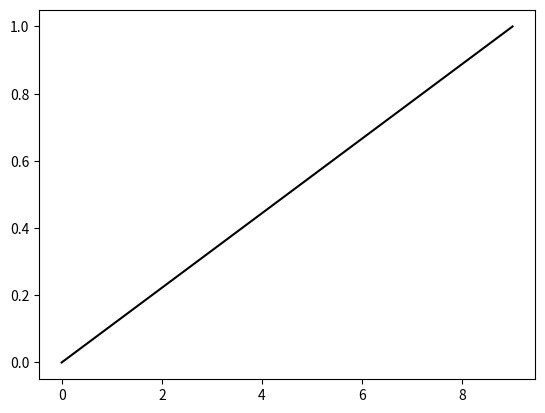

Reproduce this figure in Python.
import numpy as np
import matplotlib.pyplot as plt
from matplotlib.collections import PolyCollection
from matplotlib.colors import LinearSegmentedColormap

def polygon_under_graph(xlist, ylist):
    return [(xlist[0], 0.), *zip(xlist, ylist), (xlist[-1], 0.)]

def polynom_parallel():
    zs = np.linspace(-1, 1,40)
    verts=[]

    for i in zs:
        r = np.linspace(i, 1.25+i, 50)
        p = np.linspace(i, 2 * np.pi+i, 50)
        X, Y = r * np.cos(p), r * np.sin(p)
        verts.append(polygon_under_graph(X,Y))

    facecolors = plt.colormaps['viridis_r'](np.linspace(0, 1, len(verts)))
    poly = PolyCollection(verts,facecolors=facecolors)
    poly.set_alpha(0.7)

    fig = plt.figure()
    ax = fig.add_subplot(111, projection='3d')

    # The zdir keyword makes it plot the "z" vertex dimension (radius)
    # along the y axis. The zs keyword sets each polygon at the
    # correct radius value.
    ax.add_collection3d(poly, zs=zs, zdir='z')

    ax.set_xlabel('X')
    ax.set_ylabel('Y')
    ax.set_zlabel('Z')
    ax.set_xlim(-5, 5)
    ax.set_ylim(-5, 5)
    ax.set_zlim(-5, 5)
    plt.show()

r =[0.00392157, 0.00326797, 0.00261438, 0.00196078]*255
g =[4.80253647e-19, 3.20169098e-19, 1.60084549e-19, 0.00000000e+00] *255
b = [2.40126823e-19, 1.30718954e-03, 2.61437908e-03, 3.92156863e-03]*255

print(r,g, b)
def rgb2hex(r, g, b):
    return '#%02x%02x%02x' % (r, g, b)
x =np.linspace(0,1,10)
y =x
color = rgb2hex( round(r[3]), round(g[3]), round(b[3]))
plt.plot(y, color=color)
plt.show()